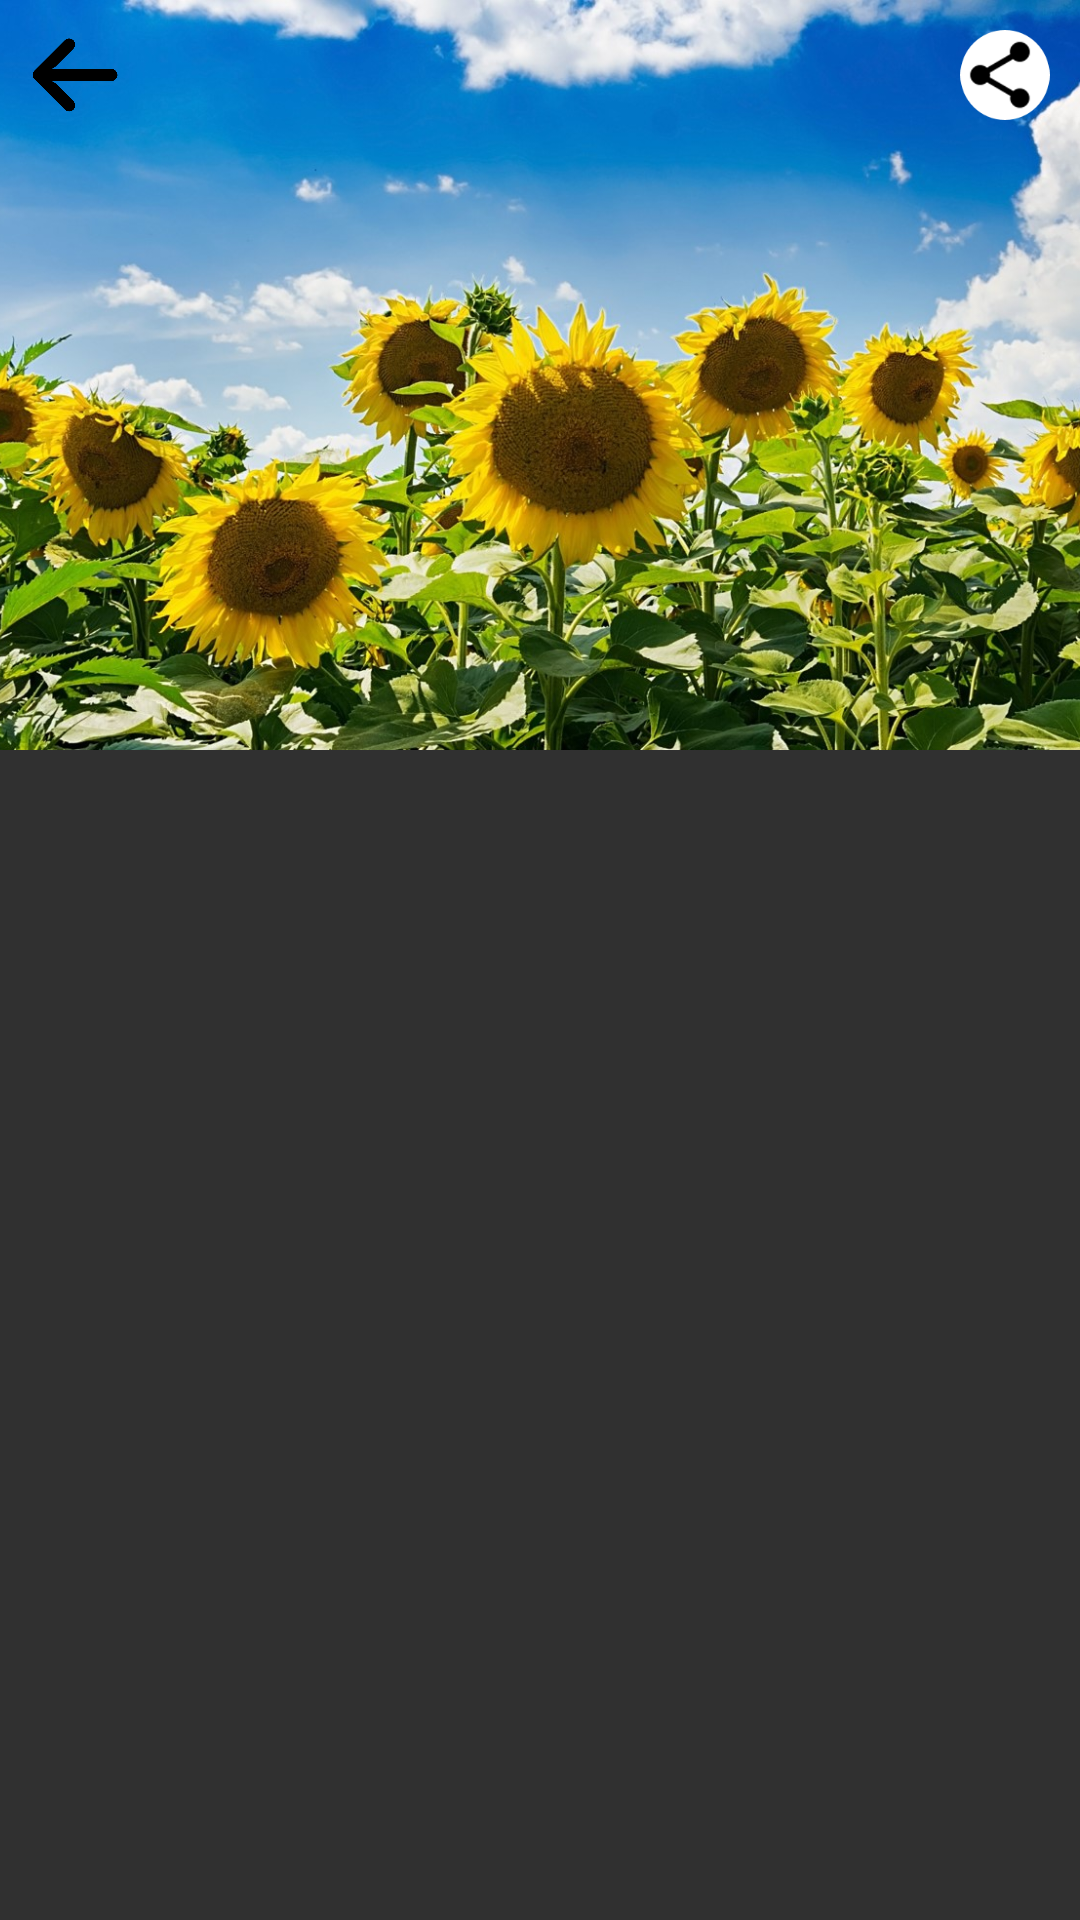

Reconstruct the res/layout file that produces this screen, plus the resources it refers to.
<!-- AndroidManifest.xml: application theme Theme.AppCompat.NoActionBar -->
<!-- res/layout/content_layout.xml -->
<?xml version="1.0" encoding="utf-8"?>
<androidx.constraintlayout.widget.ConstraintLayout xmlns:android="http://schemas.android.com/apk/res/android"
    android:layout_width="match_parent"
    android:layout_height="match_parent"
    xmlns:app="http://schemas.android.com/apk/res-auto">
    <ImageView
        android:id="@+id/iv_content_image"
        app:layout_constraintTop_toTopOf="parent"
        app:layout_constraintRight_toRightOf="parent"
        app:layout_constraintLeft_toLeftOf="parent"
        android:src="@drawable/sunflower_a"
        android:scaleType="centerCrop"
        android:layout_width="match_parent"
        android:layout_height="250dp"/>
    <ScrollView
        android:layout_width="match_parent"
        android:layout_height="0dp"
        app:layout_constraintTop_toBottomOf="@+id/iv_content_image"
        app:layout_constraintBottom_toBottomOf="parent"
        app:layout_constraintLeft_toLeftOf="parent"
        app:layout_constraintRight_toRightOf="parent">
        <TextView
            android:id="@+id/tv_content_title"
            android:layout_width="match_parent"
            android:layout_height="match_parent" />
    </ScrollView>
    <ImageView
        android:id="@+id/iv_back"
        android:layout_width="30dp"
        android:layout_height="30dp"
        app:layout_constraintTop_toTopOf="parent"
        app:layout_constraintLeft_toLeftOf="parent"
        android:layout_margin="10dp"
        android:src="@drawable/arrows"/>
    <ImageView
        android:id="@+id/iv_share"
        android:layout_width="30dp"
        android:layout_height="30dp"
        app:layout_constraintTop_toTopOf="parent"
        app:layout_constraintRight_toRightOf="parent"
        android:layout_margin="10dp"
        android:src="@drawable/share"/>
</androidx.constraintlayout.widget.ConstraintLayout>
<!-- resources referenced by this layout -->
<resources>
  <!-- drawable arrows: png bitmap (drawable, 10238 bytes) -->
  <!-- drawable share: png bitmap (drawable, 4888 bytes) -->
  <!-- drawable sunflower_a: jpg bitmap (drawable, 267095 bytes) -->
</resources>
